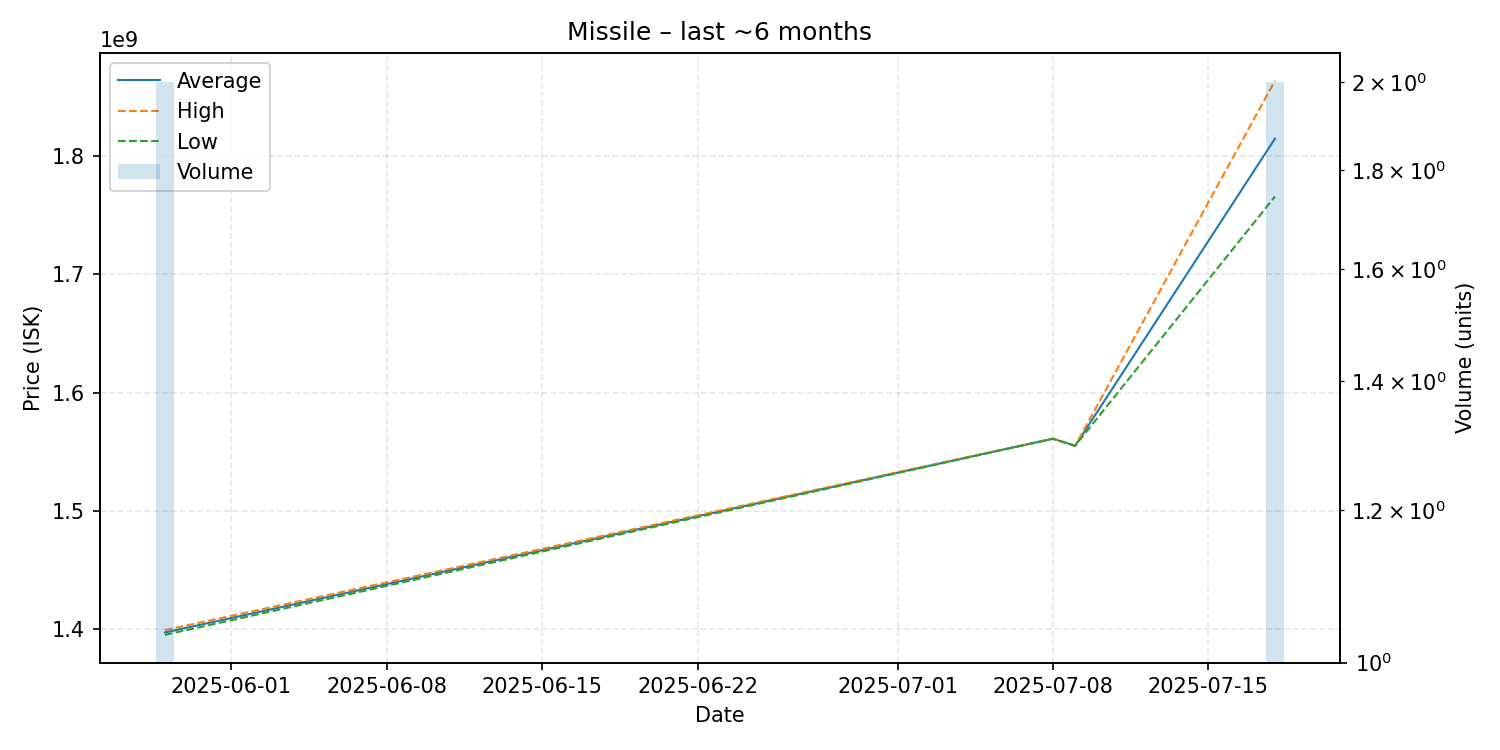

The table this chart was drawn from, first rows:
date, average, highest, lowest, order_count, volume
2025-05-29, 1397000000, 1399000000, 1395000000, 2, 2
2025-07-08, 1561000000, 1561000000, 1561000000, 1, 1
2025-07-09, 1555000000, 1555000000, 1555000000, 1, 1
2025-07-18, 1815000000, 1864000000, 1766000000, 2, 2
